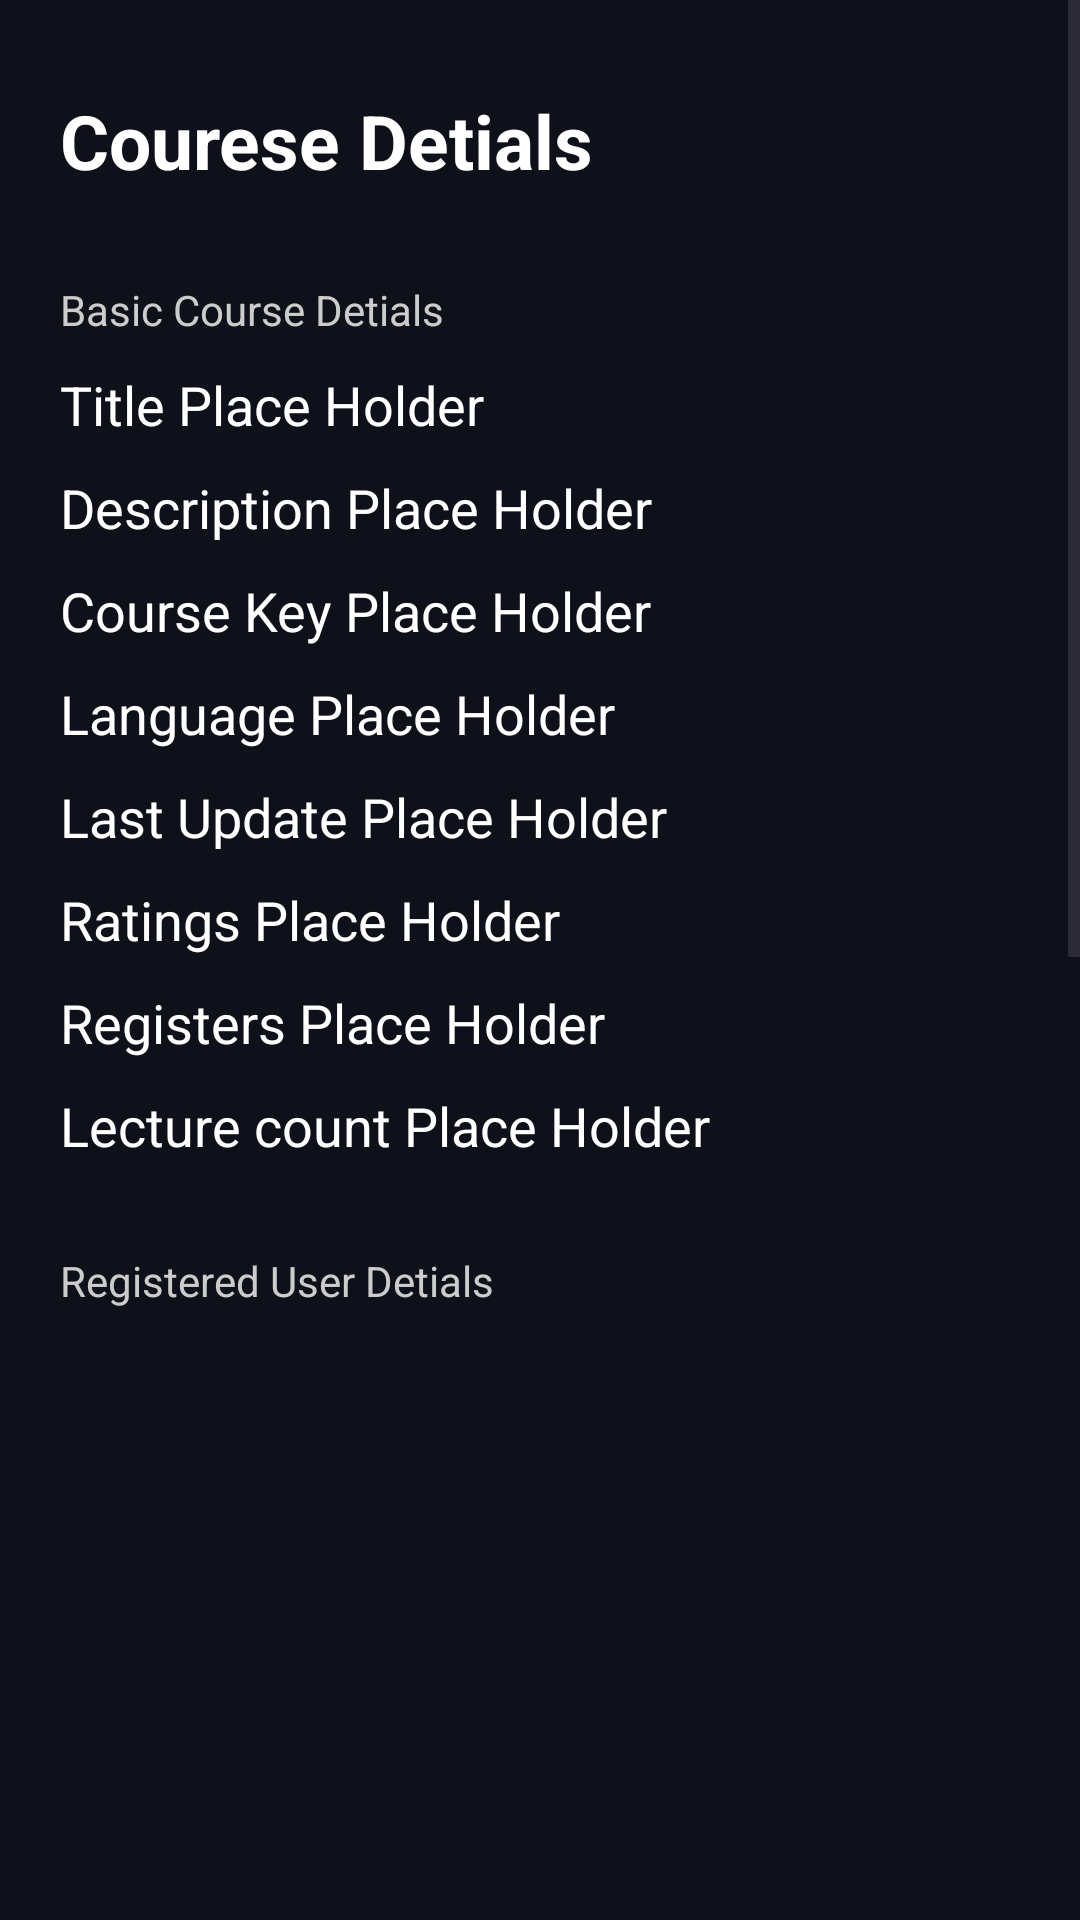

Layout XML and referenced resources for this Android screen:
<!-- AndroidManifest.xml: application theme Theme.GEEKMOOC -->
<!-- res/layout/activity_modify_course.xml -->
<?xml version="1.0" encoding="utf-8"?>
<RelativeLayout xmlns:android="http://schemas.android.com/apk/res/android"
    xmlns:tools="http://schemas.android.com/tools"
    android:layout_width="match_parent"
    android:layout_height="match_parent"
    tools:context="jp.srini.geek_mooc.ModifyCourse"
    android:background="@color/background_dark">
    <ScrollView
        android:layout_width="match_parent"
        android:layout_height="match_parent">
        <RelativeLayout
            android:layout_width="match_parent"
            android:layout_height="match_parent"
            android:layout_margin="20dp">
            <TextView
                android:layout_width="wrap_content"
                android:layout_height="wrap_content"
                android:text="Courese Detials"
                android:textColor="@color/white"
                android:layout_marginTop="10dp"
                android:id="@+id/actionBar"
                android:textSize="25sp"
                android:textStyle="bold"/>
            <TextView
                android:layout_width="wrap_content"
                android:layout_height="wrap_content"
                android:text="Basic Course Detials"
                android:layout_below="@+id/actionBar"
                android:textColor="@color/text_white"
                android:layout_marginTop="30dp"
                android:id="@+id/labelbasicDetials"
                />
            <TextView
                android:layout_width="wrap_content"
                android:layout_height="wrap_content"
                android:id="@+id/title"
                android:text="Title Place Holder"
                android:layout_below="@+id/labelbasicDetials"
                android:textColor="@color/white"
                android:layout_marginTop="10dp"
                android:textSize="18sp"/>
            <TextView
                android:layout_width="wrap_content"
                android:layout_height="wrap_content"
                android:id="@+id/description"
                android:text="Description Place Holder"
                android:layout_below="@+id/title"
                android:textColor="@color/white"
                android:layout_marginTop="10dp"
                android:textSize="18sp"/>
            <TextView
                android:layout_width="wrap_content"
                android:layout_height="wrap_content"
                android:id="@+id/key"
                android:text="Course Key Place Holder"
                android:layout_below="@+id/description"
                android:textColor="@color/white"
                android:layout_marginTop="10dp"
                android:textSize="18sp"/>
            <TextView
                android:layout_width="wrap_content"
                android:layout_height="wrap_content"
                android:id="@+id/language"
                android:text="Language Place Holder"
                android:layout_below="@+id/key"
                android:textColor="@color/white"
                android:layout_marginTop="10dp"
                android:textSize="18sp"/>
            <TextView
                android:layout_width="wrap_content"
                android:layout_height="wrap_content"
                android:id="@+id/lastUpdate"
                android:text="Last Update Place Holder"
                android:layout_below="@+id/language"
                android:textColor="@color/white"
                android:layout_marginTop="10dp"
                android:textSize="18sp"/>
            <TextView
                android:layout_width="wrap_content"
                android:layout_height="wrap_content"
                android:id="@+id/ratings"
                android:text="Ratings Place Holder"
                android:layout_below="@+id/lastUpdate"
                android:textColor="@color/white"
                android:layout_marginTop="10dp"
                android:textSize="18sp"/>
            <TextView
                android:layout_width="wrap_content"
                android:layout_height="wrap_content"
                android:id="@+id/registers"
                android:text="Registers Place Holder"
                android:layout_below="@+id/ratings"
                android:textColor="@color/white"
                android:layout_marginTop="10dp"
                android:textSize="18sp"/>
            <TextView
                android:layout_width="wrap_content"
                android:layout_height="wrap_content"
                android:id="@+id/noOfLectures"
                android:text="Lecture count Place Holder"
                android:layout_below="@+id/registers"
                android:textColor="@color/white"
                android:layout_marginTop="10dp"
                android:textSize="18sp"/>
            <TextView
                android:layout_width="wrap_content"
                android:layout_height="wrap_content"
                android:text="Registered User Detials"
                android:layout_below="@+id/noOfLectures"
                android:textColor="@color/text_white"
                android:layout_marginTop="30dp"
                android:id="@+id/labelUserDetials"
                />

            <androidx.recyclerview.widget.RecyclerView
                android:id="@+id/recycler_user"
                android:layout_width="match_parent"
                android:layout_height="300dp"
                android:layout_marginTop="20dp"
                android:layout_below="@id/labelUserDetials"
                 />


            <TextView
                android:layout_width="wrap_content"
                android:layout_height="wrap_content"
                android:text="Course Lecture Detials"
                android:layout_below="@+id/recycler_user"
                android:textColor="@color/text_white"
                android:layout_marginTop="30dp"
                android:id="@+id/labelLecturesDetials"
                />

            <androidx.recyclerview.widget.RecyclerView
                android:id="@+id/recycler_lectures"
                android:layout_width="match_parent"
                android:layout_height="300dp"
                android:layout_below="@id/labelLecturesDetials"
                android:layout_marginTop="20dp" />

            <TextView
                android:layout_width="wrap_content"
                android:layout_height="wrap_content"
                android:text="Modify Course Detials"
                android:textColor="#FFC107"
                android:id="@+id/modifyCourse"
                android:textStyle="bold"
                android:textSize="18sp"
                android:layout_below="@+id/recycler_lectures"
                android:layout_centerHorizontal="true"
                />
            <TextView
                android:layout_width="wrap_content"
                android:layout_height="wrap_content"
                android:text="Delete this Course"
                android:id="@+id/deleteCourse"
                android:textColor="@color/red"
                android:layout_below="@+id/modifyCourse"
                android:layout_centerHorizontal="true"
                android:layout_marginTop="30dp"
                android:textSize="18sp"
                android:layout_marginBottom="80dp"
                android:textStyle="bold"/>
        </RelativeLayout>
    </ScrollView>


</RelativeLayout>
<!-- resources referenced by this layout -->
<resources>
  <color name="background_dark">#0f111a</color>
  <color name="red">#cc1111</color>
  <color name="text_white">#cccccc</color>
  <color name="white">#FFFFFFFF</color>
  <style name="Theme.GEEKMOOC" parent="Base.Theme.GEEKMOOC" />
  <style name="Base.Theme.GEEKMOOC" parent="Theme.Material3.DayNight.NoActionBar">
          
          
          <item name="colorPrimary">@color/background_dark</item>
          <item name="colorPrimaryVariant">@color/background_dark</item>
          <item name="colorOnPrimary">@color/white</item>
          
      </style>
</resources>
